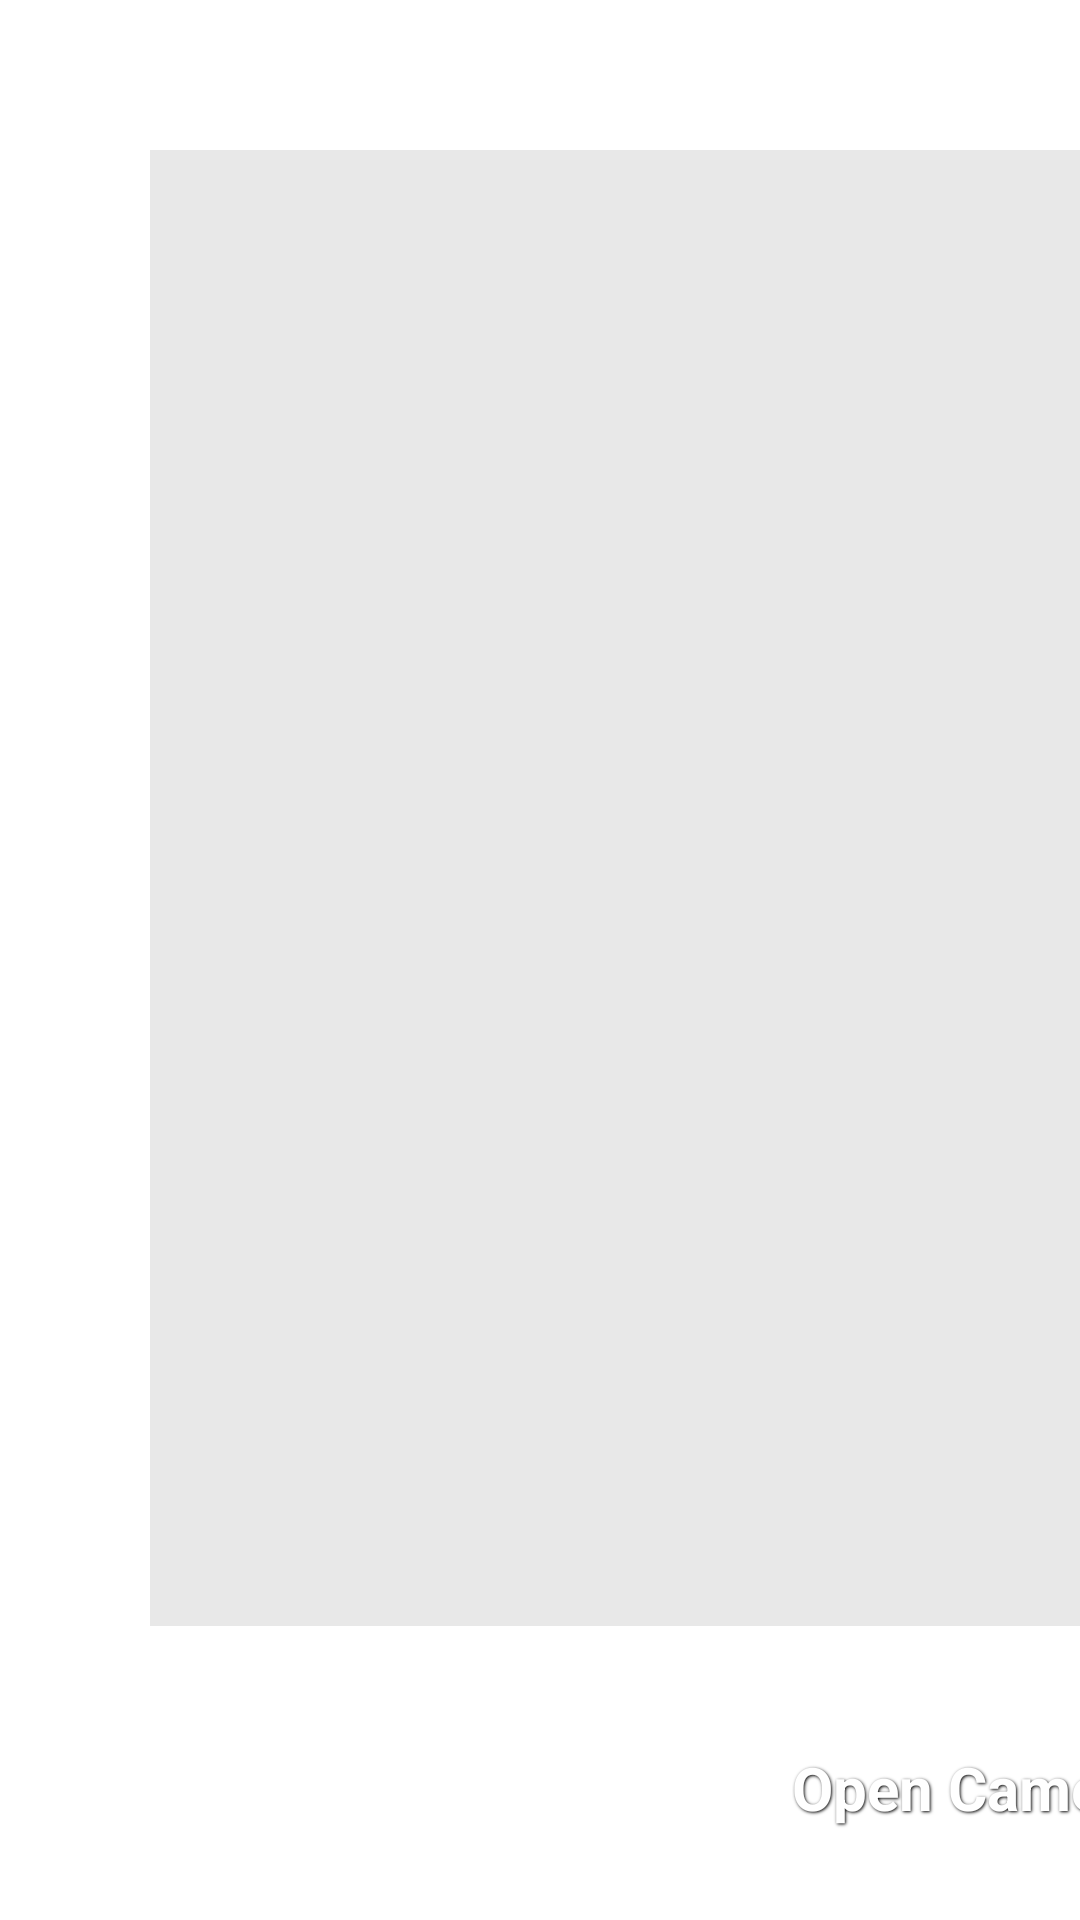

Here is an Android app screen rendered from its layout file. Give the layout XML and the strings, colors and styles it references.
<!-- AndroidManifest.xml: application theme android:Theme.Holo.Light -->
<!-- res/layout/add_new_goods.xml -->
<?xml version="1.0" encoding="utf-8"?>
<LinearLayout xmlns:android="http://schemas.android.com/apk/res/android"
              android:layout_width="match_parent"
              android:layout_height="match_parent"
              android:background="#FFFFFF"
              android:orientation="horizontal">

    <RelativeLayout
        android:layout_width="650dp"
        android:layout_height="match_parent"
        android:layout_gravity="end"
        android:orientation="horizontal">

        <ImageView
            android:id="@+id/goodImageView"
            android:layout_width="match_parent"
            android:layout_height="match_parent"
            android:layout_marginTop="50dp"
            android:layout_marginLeft="50dp"
            android:layout_marginRight="50dp"
            android:layout_marginBottom="10dp"
            android:layout_centerHorizontal="true"
            android:layout_above="@+id/openCameraButton"
            android:background="#E8E8E8"
            android:scaleType="fitCenter"/>

        <Button
            android:id="@+id/openCameraButton"
            style="@style/ButtonText"
            android:layout_width="wrap_content"
            android:layout_height="wrap_content"
            android:layout_alignParentBottom="true"
            android:layout_centerHorizontal="true"
            android:background="@drawable/btn_black"
            android:layout_margin="20dp"
            android:text="Open Camera"/>
    </RelativeLayout>

    <RelativeLayout
        android:layout_width="match_parent"
        android:layout_height="match_parent">

        <TextView
            android:id="@+id/textView1"
            android:layout_width="wrap_content"
            android:layout_height="wrap_content"
            android:layout_alignParentTop="true"
            android:layout_centerHorizontal="true"
            android:layout_margin="20dp"
            android:hint="New Goods"
            android:textSize="36sp"/>

        <TextView
            android:id="@+id/textView2"
            android:layout_width="wrap_content"
            android:layout_height="wrap_content"
            android:layout_alignBaseline="@+id/WeightEditText"
            android:layout_alignBottom="@+id/WeightEditText"
            android:layout_alignParentLeft="true"
            android:text="Weight : "
            android:textSize="24sp"/>

        <EditText
            android:id="@+id/goodIdEditText"
            android:layout_width="wrap_content"
            android:layout_height="wrap_content"
            android:layout_alignBaseline="@+id/textView5"
            android:layout_alignBottom="@+id/textView5"
            android:layout_alignLeft="@+id/WeightEditText"
            android:maxLines="1"
            android:maxLength="6"
            android:hint="Goods ID"
            android:textSize="24sp"/>

        <Button
            android:id="@+id/goodIdQrButton"
            style="@style/ButtonText"
            android:layout_width="wrap_content"
            android:layout_height="wrap_content"
            android:layout_alignBaseline="@+id/goodIdEditText"
            android:layout_alignBottom="@+id/goodIdEditText"
            android:layout_toRightOf="@+id/goodIdEditText"
            android:background="@drawable/btn_black"
            android:text="Scan QRcode"/>

        <TextView
            android:id="@+id/textView5"
            android:layout_width="wrap_content"
            android:layout_height="wrap_content"
            android:layout_above="@+id/textView2"
            android:layout_alignParentLeft="true"
            android:layout_marginBottom="70dp"
            android:text="Goods ID : "
            android:textSize="24sp"/>

        <EditText
            android:id="@+id/WeightEditText"
            android:layout_width="wrap_content"
            android:layout_height="wrap_content"
            android:layout_below="@+id/textView1"
            android:layout_centerHorizontal="true"
            android:layout_marginTop="154dp"
            android:hint="Weight"
            android:maxLength="6"
            android:maxLines="1"
            android:inputType="numberDecimal"
            android:textSize="24sp">
        </EditText>

        <TextView
            android:id="@+id/textView3"
            android:layout_width="wrap_content"
            android:layout_height="wrap_content"
            android:layout_alignRight="@+id/textView2"
            android:layout_below="@+id/WeightEditText"
            android:layout_marginTop="55dp"
            android:text="Fragile : "
            android:textSize="24sp"/>

        <Switch
            android:id="@+id/FragileSwitch"
            android:layout_width="wrap_content"
            android:layout_height="wrap_content"
            android:layout_alignBaseline="@+id/textView3"
            android:layout_alignBottom="@+id/textView3"
            android:layout_alignLeft="@+id/WeightEditText"
            android:textOff="NO"
            android:textOn="YES"
            android:textSize="30dp"/>

        <TextView
            android:id="@+id/textView4"
            android:layout_width="wrap_content"
            android:layout_height="wrap_content"
            android:layout_alignLeft="@+id/textView3"
            android:layout_below="@+id/FragileSwitch"
            android:layout_marginTop="68dp"
            android:text="Flammable : "
            android:textSize="24sp"/>

        <Switch
            android:id="@+id/FlammableSwitch"
            android:layout_width="wrap_content"
            android:layout_height="wrap_content"
            android:layout_alignBaseline="@+id/textView4"
            android:layout_alignBottom="@+id/textView4"
            android:layout_alignLeft="@+id/FragileSwitch"
            android:layout_alignRight="@+id/FragileSwitch"
            android:textOff="NO"
            android:textOn="YES"
            android:textSize="30dp"/>


        <Button
            android:id="@+id/finishAddGoodButton"
            style="@style/ButtonText"
            android:layout_width="wrap_content"
            android:layout_height="wrap_content"
            android:layout_alignRight="@+id/goodIdQrButton"
            android:layout_below="@+id/FlammableSwitch"
            android:layout_marginTop="68dp"
            android:background="@drawable/btn_blue"
            android:text="Finished"/>
    </RelativeLayout>

</LinearLayout>
<!-- resources referenced by this layout -->
<resources>
  <style name="ButtonText">
          <item name="android:layout_width">fill_parent</item>
          <item name="android:layout_height">wrap_content</item>
          <item name="android:textColor">#ffffff</item>
          <item name="android:gravity">center</item>
          <item name="android:layout_margin">3dp</item>
          <item name="android:textSize">20sp</item>
          <item name="android:textStyle">bold</item>
          <item name="android:shadowColor">#000000</item>
          <item name="android:shadowDx">1</item>
          <item name="android:shadowDy">1</item>
          <item name="android:shadowRadius">2</item>
      </style>
</resources>
